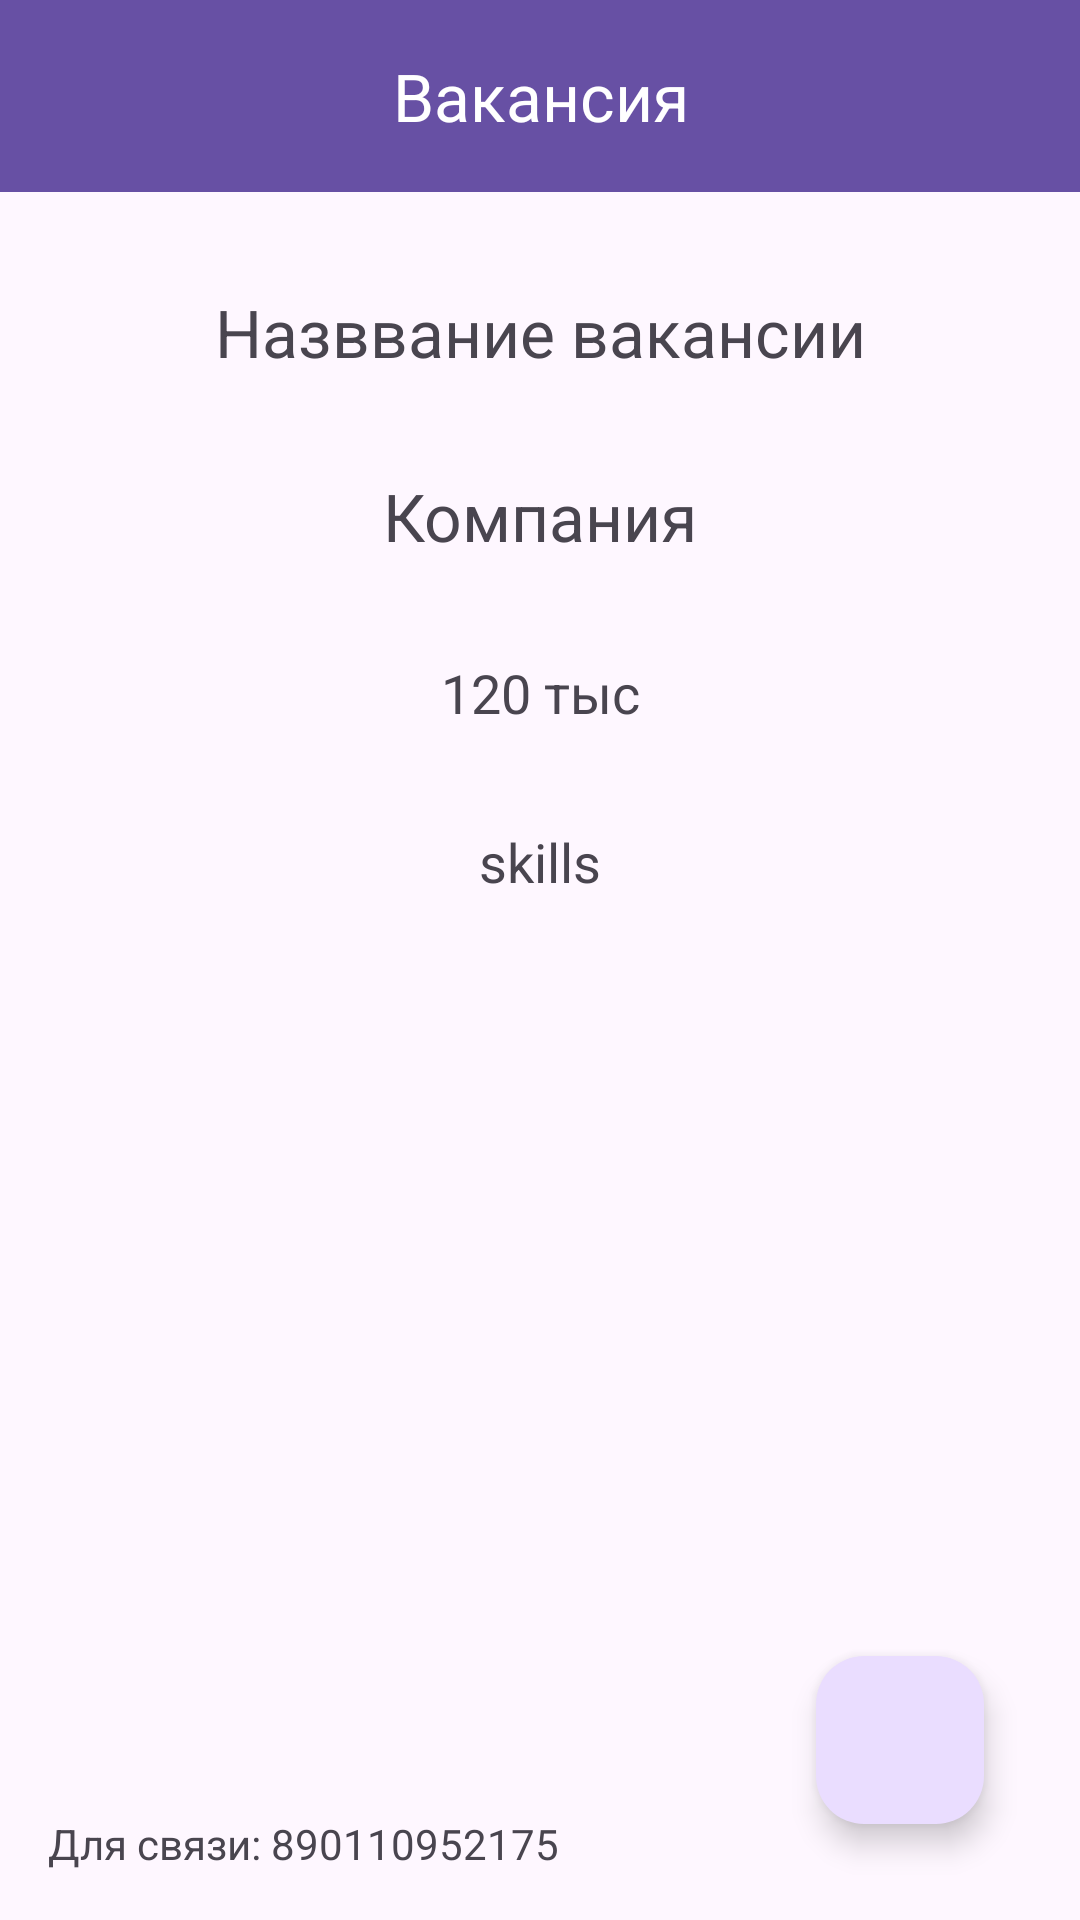

This screen was rendered from an Android layout file. Write that file and the resources it references.
<!-- AndroidManifest.xml: application theme Theme.Gladchenko -->
<!-- res/layout/fragment_vacancy_info.xml -->
<?xml version="1.0" encoding="utf-8"?>
<androidx.constraintlayout.widget.ConstraintLayout xmlns:android="http://schemas.android.com/apk/res/android"
    xmlns:app="http://schemas.android.com/apk/res-auto"
    xmlns:tools="http://schemas.android.com/tools"
    android:layout_width="match_parent"
    android:layout_height="match_parent">

    <com.google.android.material.floatingactionbutton.FloatingActionButton
        android:id="@+id/floatingActionButton"
        android:layout_width="wrap_content"
        android:layout_height="wrap_content"
        android:layout_marginEnd="32dp"
        android:layout_marginBottom="32dp"
        android:clickable="true"
        app:layout_constraintBottom_toBottomOf="parent"
        app:layout_constraintEnd_toEndOf="parent"
        app:srcCompat="@drawable/baseline_delete_24"
        app:tint="@color/white"/>

    <com.google.android.material.appbar.MaterialToolbar
        android:id="@+id/materialToolbar4"
        android:layout_width="409dp"
        android:layout_height="wrap_content"
        android:background="?attr/colorPrimary"
        android:minHeight="?attr/actionBarSize"
        android:theme="?attr/actionBarTheme"
        app:layout_constraintEnd_toEndOf="parent"
        app:layout_constraintStart_toStartOf="parent"
        app:layout_constraintTop_toTopOf="parent"
        app:navigationIcon="@drawable/baseline_arrow_back_24"
        app:title="Вакансия"
        app:titleCentered="true"
        app:titleTextColor="@color/white"/>

    <TextView
        android:id="@+id/textView"
        android:layout_width="wrap_content"
        android:layout_height="wrap_content"
        android:layout_marginStart="16dp"
        android:layout_marginTop="32dp"
        android:layout_marginEnd="16dp"
        android:text="Назввание вакансии"
        android:textSize="22sp"
        app:layout_constraintEnd_toEndOf="parent"
        app:layout_constraintStart_toStartOf="parent"
        app:layout_constraintTop_toBottomOf="@+id/materialToolbar4" />

    <TextView
        android:id="@+id/textView2"
        android:layout_width="wrap_content"
        android:layout_height="wrap_content"
        android:layout_marginStart="16dp"
        android:layout_marginTop="32dp"
        android:layout_marginEnd="16dp"
        android:text="Компания"
        android:textSize="22sp"
        app:layout_constraintEnd_toEndOf="parent"
        app:layout_constraintStart_toStartOf="parent"
        app:layout_constraintTop_toBottomOf="@+id/textView" />

    <TextView
        android:id="@+id/textView4"
        android:layout_width="wrap_content"
        android:layout_height="wrap_content"
        android:layout_marginStart="16dp"
        android:layout_marginTop="32dp"
        android:layout_marginEnd="16dp"
        android:text="120 тыс"
        android:textSize="18sp"
        app:layout_constraintEnd_toEndOf="parent"
        app:layout_constraintStart_toStartOf="parent"
        app:layout_constraintTop_toBottomOf="@+id/textView2" />

    <TextView
        android:id="@+id/skills"
        android:layout_width="wrap_content"
        android:layout_height="wrap_content"
        android:layout_marginStart="16dp"
        android:layout_marginTop="32dp"
        android:layout_marginEnd="16dp"
        android:text="skills"
        android:textSize="18sp"
        app:layout_constraintEnd_toEndOf="parent"
        app:layout_constraintStart_toStartOf="parent"
        app:layout_constraintTop_toBottomOf="@+id/textView4" />

    <TextView
        android:id="@+id/contactsTextView"
        android:layout_width="wrap_content"
        android:layout_height="wrap_content"
        android:text="Для связи: 890110952175"
        android:textSize="14sp"
        android:layout_margin="16dp"
        app:layout_constraintBottom_toBottomOf="parent"
        app:layout_constraintStart_toStartOf="parent"/>
</androidx.constraintlayout.widget.ConstraintLayout>
<!-- resources referenced by this layout -->
<resources>
  <style name="Theme.Gladchenko" parent="Base.Theme.Gladchenko" />
  <style name="Base.Theme.Gladchenko" parent="Theme.Material3.DayNight.NoActionBar">
          
          
      </style>
  <!-- not gathered from this repository: default colours our renderer supplied (Android Studio template values) -->
  <color name="white">#FFFFFFFF</color>
</resources>
